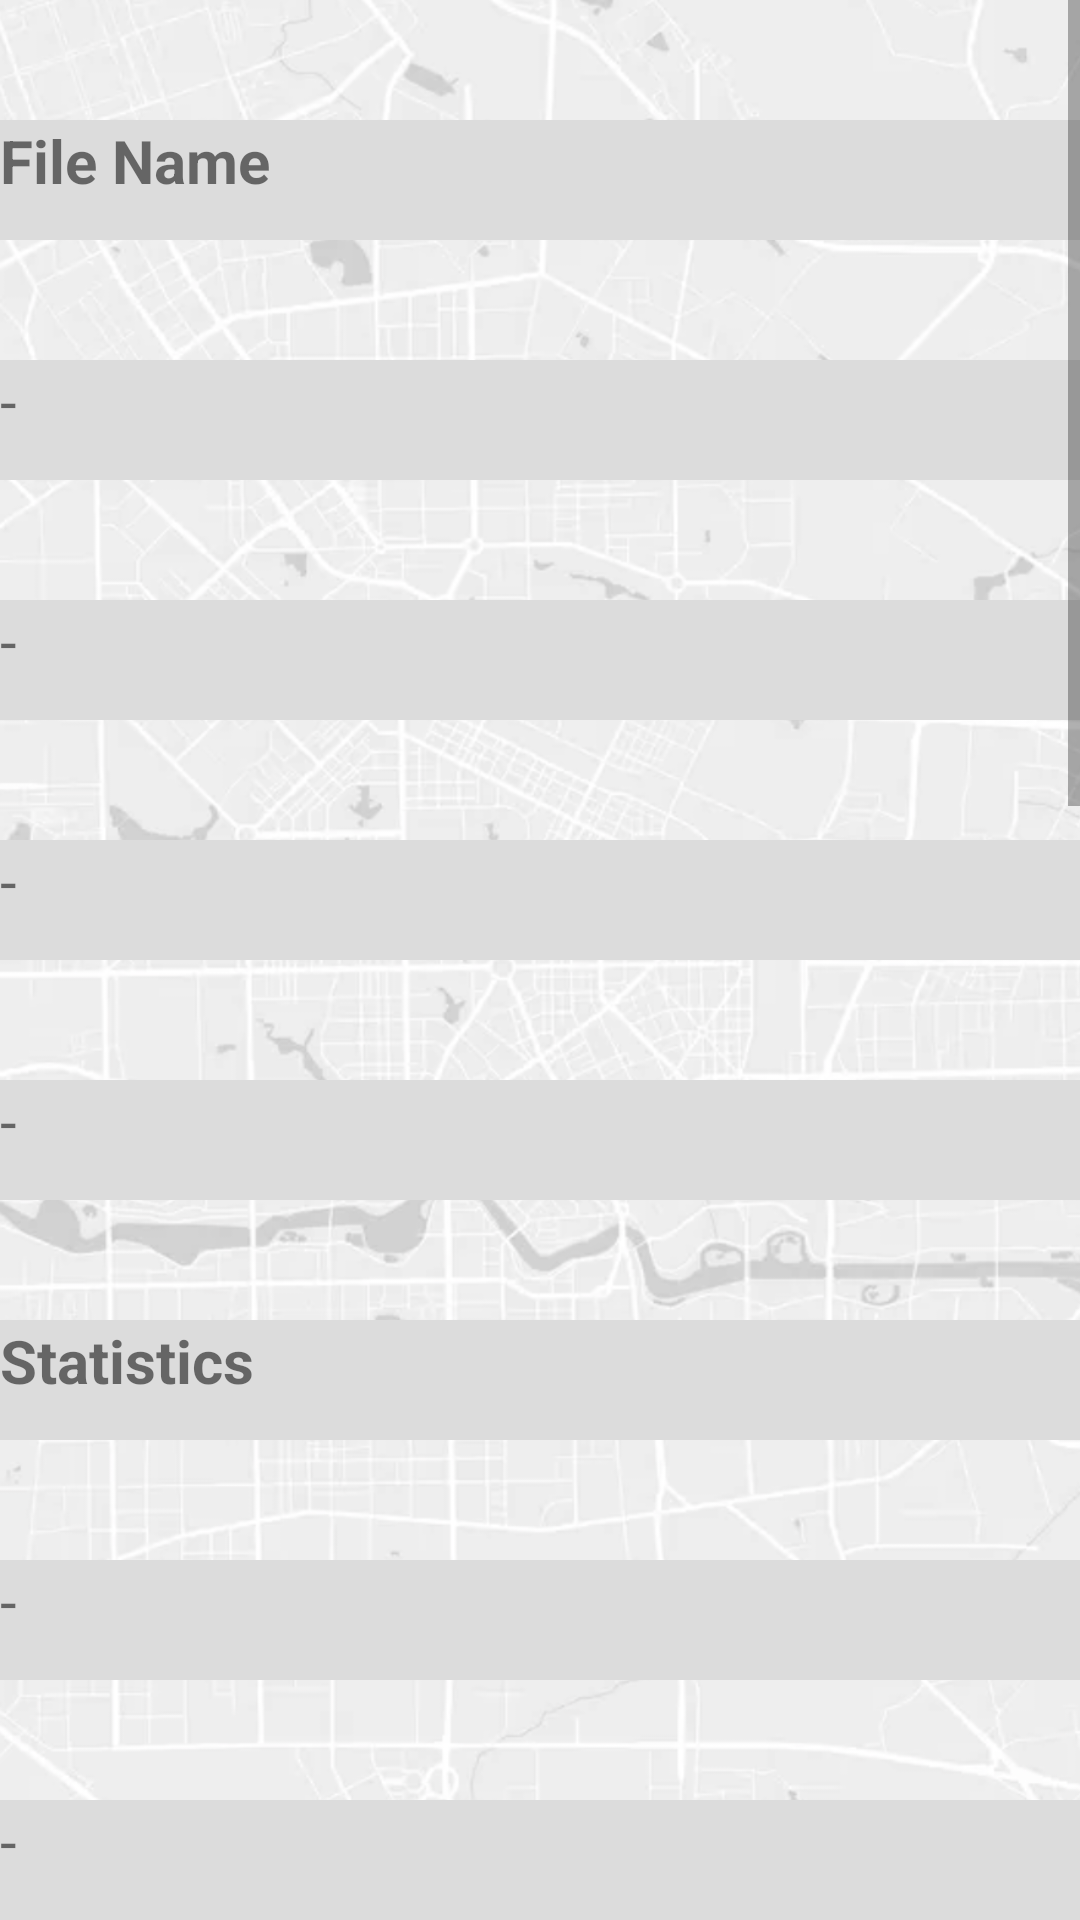

Reconstruct the res/layout file that produces this screen, plus the resources it refers to.
<!-- AndroidManifest.xml: application theme Theme.AppCompat.Light -->
<!-- res/layout/result.xml -->
<?xml version="1.0" encoding="utf-8"?>
<androidx.appcompat.widget.LinearLayoutCompat xmlns:android="http://schemas.android.com/apk/res/android"
    xmlns:app="http://schemas.android.com/apk/res-auto"
    xmlns:tools="http://schemas.android.com/tools"
    android:layout_width="match_parent"
    android:layout_height="match_parent"
    tools:context=".SendFile"
    android:background="@drawable/wallpaper1"
    android:orientation="vertical">

    <ScrollView
        android:layout_width="match_parent"
        android:layout_height="match_parent">

        <LinearLayout
            android:layout_width="match_parent"
            android:layout_height="wrap_content"
            android:orientation="vertical" >

            <TextView
                android:id="@+id/label1"
                android:layout_width="match_parent"
                android:layout_height="40dp"
                android:background="#DCDCDC"
                android:layout_marginTop="40dp"
                android:text="File Name"
                android:textSize="20dp"
                android:textStyle="bold" />



            <TextView
                android:id="@+id/label2"
                android:background="#DCDCDC"
                android:layout_width="match_parent"
                android:layout_height="40dp"
                android:layout_marginTop="40dp"
                android:text="-"
                android:textSize="20dp" />

            <TextView
                android:id="@+id/label3"
                android:layout_width="match_parent"
                android:background="#DCDCDC"
                android:layout_height="40dp"
                android:layout_marginTop="40dp"
                android:text="-"
                android:textSize="20dp" />

            <TextView
                android:id="@+id/label4"
                android:layout_width="match_parent"
                android:background="#DCDCDC"
                android:layout_height="40dp"
                android:layout_marginTop="40dp"
                android:text="-"
                android:textSize="20dp" />



            <TextView
                android:id="@+id/label5"
                android:layout_width="match_parent"
                android:background="#DCDCDC"
                android:layout_height="40dp"
                android:layout_marginTop="40dp"
                android:text="-"
                android:textSize="20dp" />

            <TextView
                android:id="@+id/statistics"
                android:layout_width="match_parent"
                android:background="#DCDCDC"
                android:layout_height="40dp"
                android:layout_marginTop="40dp"
                android:text="Statistics"
                android:textStyle="bold"
                android:textSize="20dp" />

            <TextView
                android:id="@+id/label6"
                android:layout_width="match_parent"
                android:background="#DCDCDC"
                android:layout_height="40dp"
                android:layout_marginTop="40dp"
                android:text="-"
                android:textSize="20dp" />

            <TextView
                android:id="@+id/label7"
                android:layout_width="match_parent"
                android:background="#DCDCDC"
                android:layout_height="40dp"

                android:layout_marginTop="40dp"
                android:text="-"
                android:textSize="20dp" />

            <TextView
                android:id="@+id/label8"
                android:layout_width="match_parent"
                android:layout_height="40dp"
                android:layout_marginTop="40dp"
                android:text="-"
                android:background="#DCDCDC"
                android:textSize="20dp" />

            <TextView
                android:id="@+id/label9"
                android:layout_width="match_parent"
                android:background="#DCDCDC"
                android:layout_height="60dp"
                android:layout_marginTop="40dp"
                android:text="-"
                android:textSize="20dp" />

            <ProgressBar
                android:id="@+id/progressBar1"
                android:layout_width="fill_parent"
                android:layout_height="wrap_content"
                android:layout_centerInParent="true"
                android:layout_marginTop="10dp"
                android:visibility="visible"
                android:max="100"
                style="@style/Widget.AppCompat.ProgressBar.Horizontal"/>


            <TextView
                android:id="@+id/label10"
                android:background="#DCDCDC"
                android:layout_width="match_parent"
                android:layout_height="60dp"
                android:layout_marginTop="40dp"
                android:text="-"
                android:textSize="20dp" />

            <ProgressBar
                android:id="@+id/progressBar2"
                android:layout_width="fill_parent"
                android:layout_height="wrap_content"
                android:layout_centerInParent="true"
                android:layout_marginTop="10dp"
                android:visibility="visible"
                android:max="100"
                style="@style/Widget.AppCompat.ProgressBar.Horizontal"/>


            <TextView
                android:id="@+id/label11"
                android:background="#DCDCDC"
                android:layout_width="match_parent"
                android:layout_height="60dp"
                android:layout_marginTop="40dp"
                android:text="-"
                android:textSize="20dp" />

            <ProgressBar
                android:id="@+id/progressBar4"
                android:layout_width="fill_parent"
                android:layout_height="wrap_content"
                android:layout_centerInParent="true"
                android:layout_marginTop="10dp"
                android:max="100"
                android:visibility="visible"
                style="@style/Widget.AppCompat.ProgressBar.Horizontal"/>



            <TextView
                android:id="@+id/labelsegment"
                android:background="#DCDCDC"
                android:layout_width="match_parent"
                android:layout_height="40dp"
                android:layout_marginTop="70dp"
                android:text="no segment found"
                android:textSize="20dp" />

            <ListView
                android:id="@+id/listview"
                android:layout_width="fill_parent"
                android:layout_height="295dp"
                android:layout_marginTop="21dp"
                android:background="#DCDCDC"
                android:divider="#f00"
                android:dividerHeight="1dp"
                android:listSelector="#A8E5EDE5"
                android:textStyle="bold" />


        </LinearLayout>
    </ScrollView>


</androidx.appcompat.widget.LinearLayoutCompat>
<!-- resources referenced by this layout -->
<resources>
  <!-- drawable wallpaper1: png bitmap (drawable, 683025 bytes) -->
</resources>
